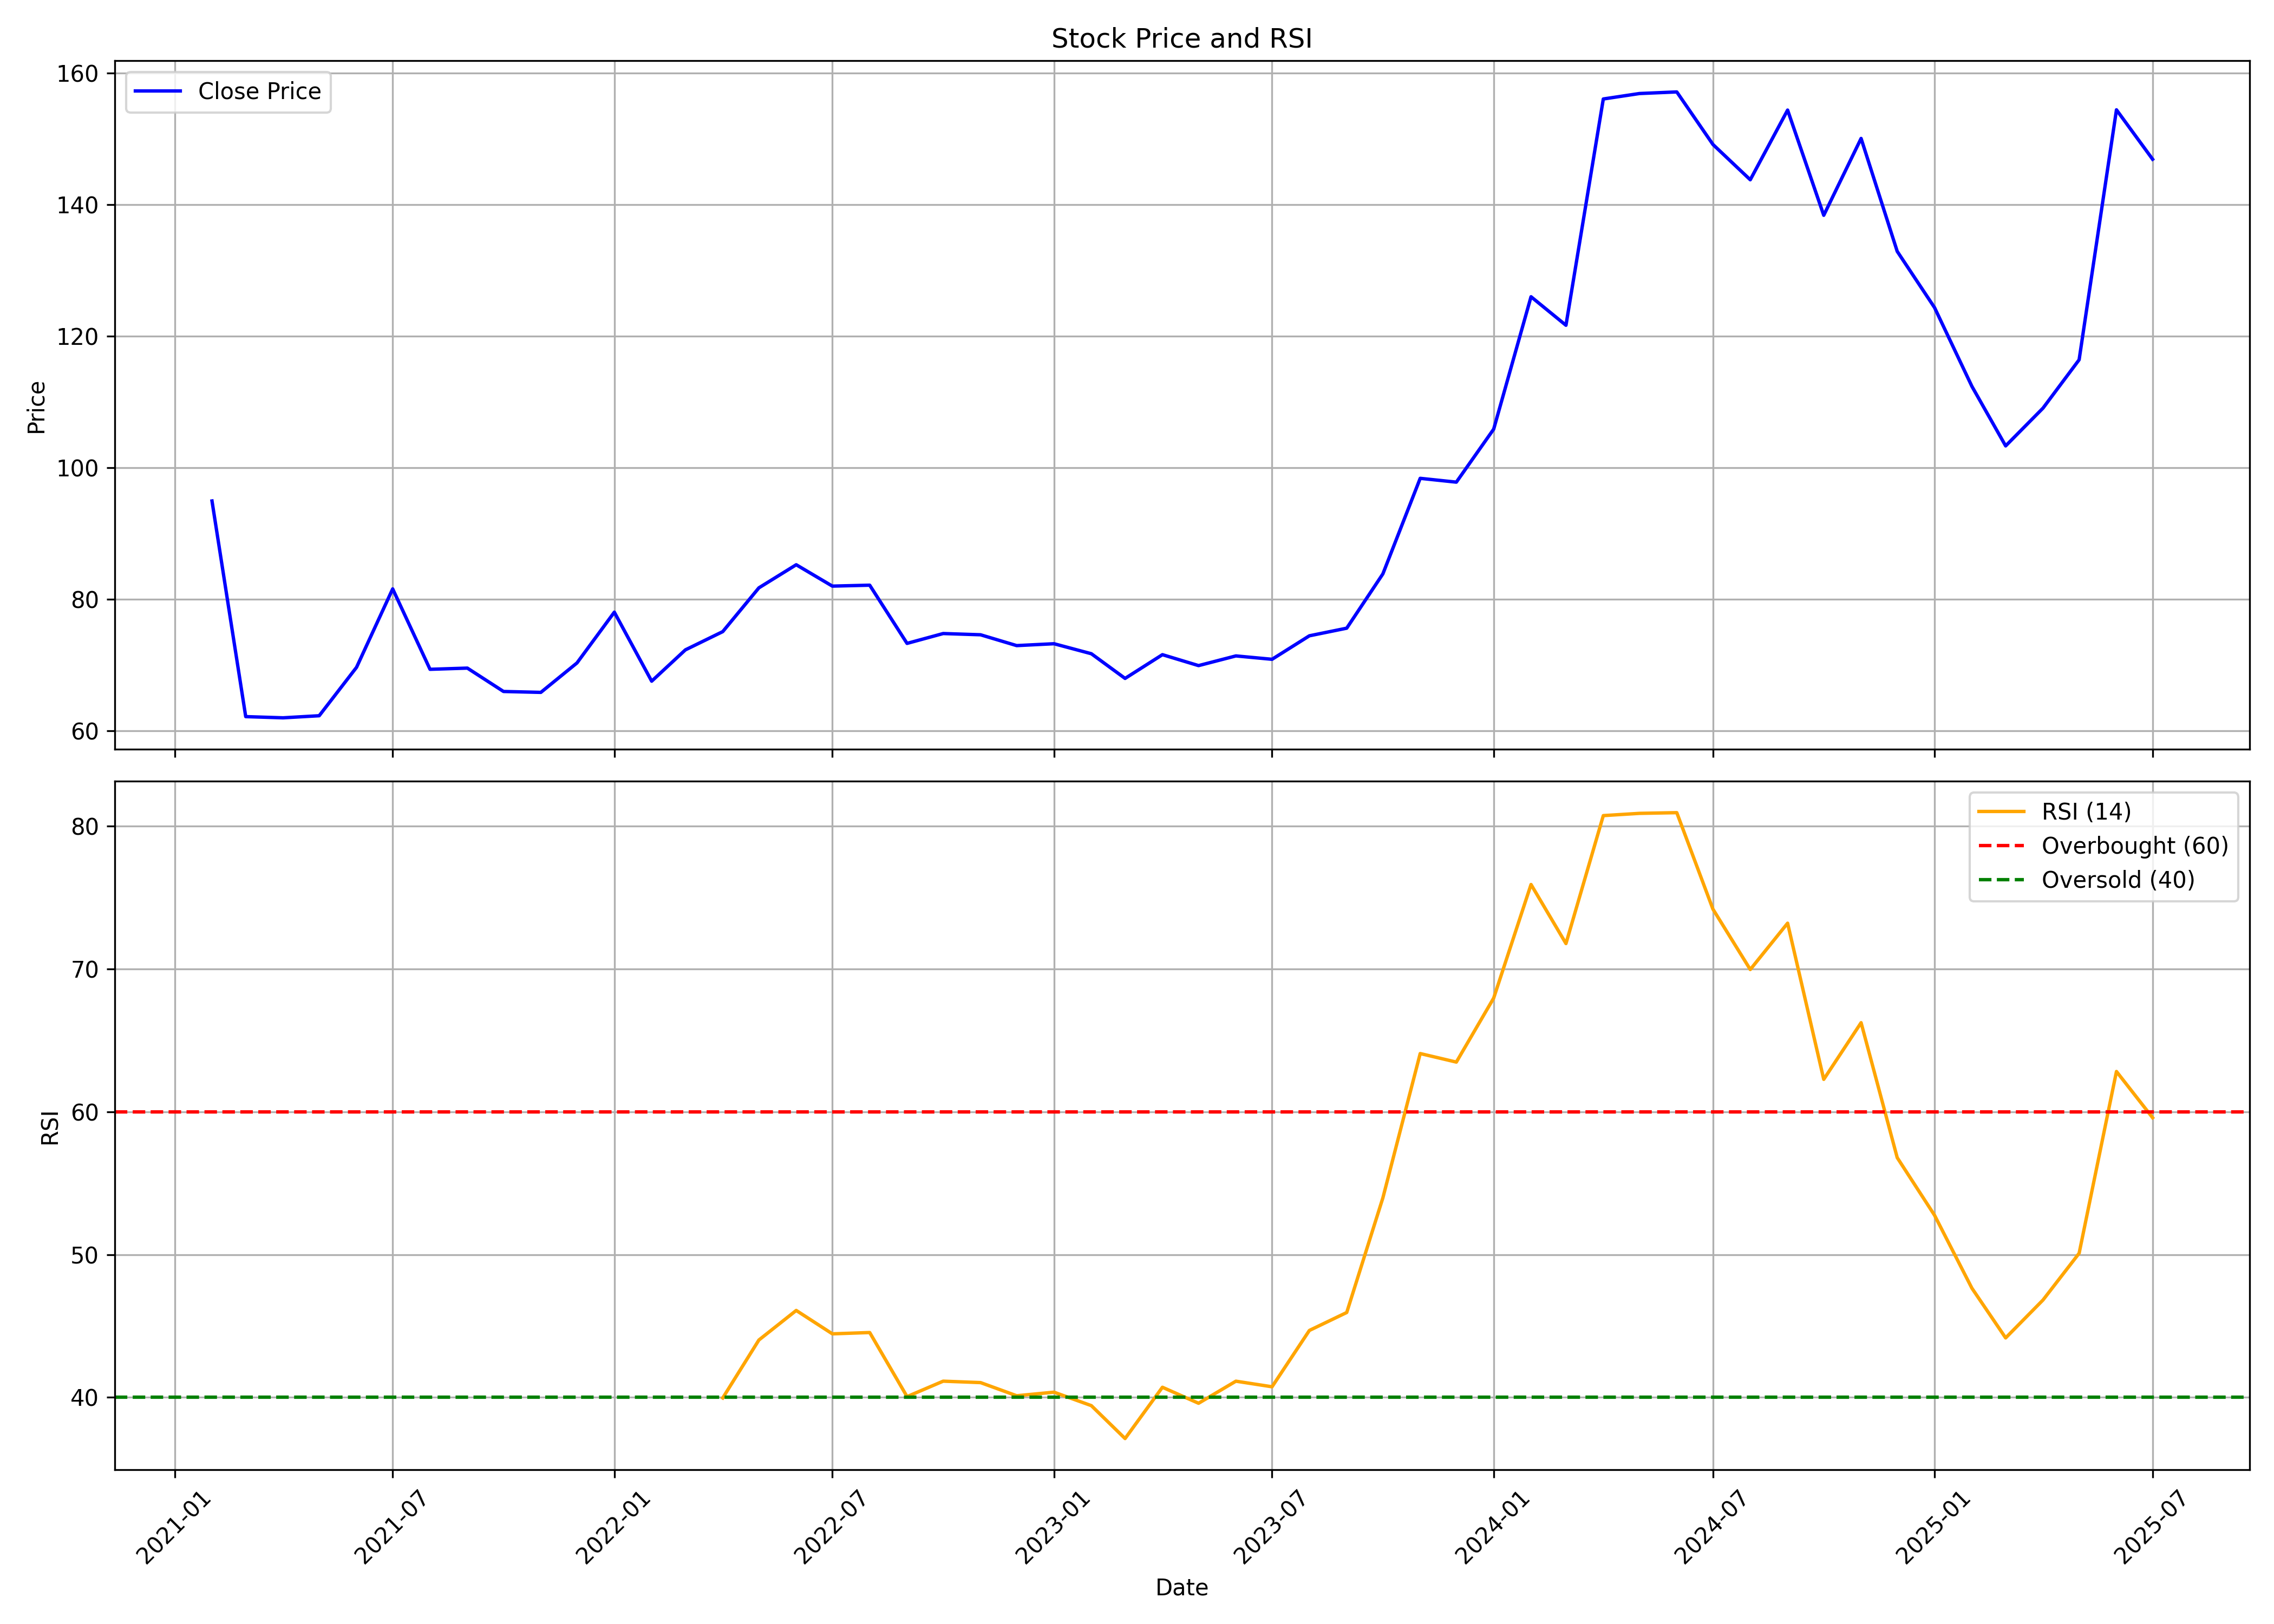

Values plotted in this chart, from the file beside it:
, date, symbol, open, high, low, close, volume, rsi
0, 2021-02-01, SMCGLOBAL, 82.1, 94.98, 80.39, 94.98, 537126, 
1, 2021-03-01, SMCGLOBAL, 98.45, 98.45, 60.97, 62.19, 2892229, 
2, 2021-04-01, SMCGLOBAL, 63.18, 69.01, 60.34, 62.01, 1393726, 
3, 2021-05-01, SMCGLOBAL, 63.23, 70.99, 59.43, 62.32, 7215256, 
4, 2021-06-01, SMCGLOBAL, 63, 81.29, 62.73, 69.68, 16862349, 
5, 2021-07-01, SMCGLOBAL, 69.59, 94.61, 67.47, 81.61, 33856566, 
6, 2021-08-01, SMCGLOBAL, 83.37, 86.33, 62.91, 69.38, 7923087, 
7, 2021-09-01, SMCGLOBAL, 69.38, 72.43, 66.06, 69.56, 3088196, 
8, 2021-10-01, SMCGLOBAL, 69.29, 75.53, 65.05, 66.01, 3480709, 
9, 2021-11-01, SMCGLOBAL, 65.87, 79.18, 65.6, 65.87, 4030031, 
10, 2021-12-01, SMCGLOBAL, 67.07, 72.99, 65.31, 70.35, 4442412, 
11, 2022-01-01, SMCGLOBAL, 71.04, 81.07, 69.93, 78.07, 6402343, 
12, 2022-02-01, SMCGLOBAL, 80.89, 81.95, 64.76, 67.58, 4039488, 
13, 2022-03-01, SMCGLOBAL, 67.58, 75.8, 64.53, 72.34, 4632799, 
14, 2022-04-01, SMCGLOBAL, 73.91, 79.87, 68.27, 75.11, 3522258, 39.96
15, 2022-05-01, SMCGLOBAL, 74.6, 82.83, 72.62, 81.77, 6973316, 44.01
16, 2022-06-01, SMCGLOBAL, 81.68, 88.19, 77.01, 85.28, 6351263, 46.09
17, 2022-07-01, SMCGLOBAL, 85.78, 86.76, 79.78, 82.03, 4585241, 44.45
18, 2022-08-01, SMCGLOBAL, 82.41, 89.15, 78.1, 82.17, 5268465, 44.54
19, 2022-09-01, SMCGLOBAL, 82.41, 83.62, 71.21, 73.32, 1393206, 40.05
20, 2022-10-01, SMCGLOBAL, 75.66, 76.79, 70.23, 74.82, 789670, 41.13
21, 2022-11-01, SMCGLOBAL, 74.49, 85.03, 73.13, 74.63, 1280577, 41.03
22, 2022-12-01, SMCGLOBAL, 75.84, 78.4, 65.19, 72.99, 2338323, 40.11
23, 2023-01-01, SMCGLOBAL, 73.65, 76.79, 71.61, 73.27, 582081, 40.36
24, 2023-02-01, SMCGLOBAL, 73.18, 77.93, 69.66, 71.75, 751402, 39.42
25, 2023-03-01, SMCGLOBAL, 71.75, 74.51, 66.24, 68, 1479624, 37.11
26, 2023-04-01, SMCGLOBAL, 68.95, 72.13, 67.19, 71.61, 426364, 40.71
27, 2023-05-01, SMCGLOBAL, 71.61, 72.7, 69.66, 69.94, 469427, 39.58
28, 2023-06-01, SMCGLOBAL, 70.71, 74.36, 69.66, 71.42, 779821, 41.13
29, 2023-07-01, SMCGLOBAL, 73.27, 73.27, 68.83, 70.9, 677023, 40.74
30, 2023-08-01, SMCGLOBAL, 71.53, 78.1, 68.54, 74.48, 2073495, 44.69
31, 2023-09-01, SMCGLOBAL, 75.73, 80.61, 74.04, 75.63, 2475984, 45.94
32, 2023-10-01, SMCGLOBAL, 75.63, 91.08, 73.56, 83.89, 9878817, 53.97
33, 2023-11-01, SMCGLOBAL, 84.47, 107.2, 82.59, 98.42, 14364209, 64.08
34, 2023-12-01, SMCGLOBAL, 99.29, 109.7, 93.16, 97.84, 8326021, 63.48
35, 2024-01-01, SMCGLOBAL, 98.8, 108.9, 97.84, 105.9, 8922532, 67.96
36, 2024-02-01, SMCGLOBAL, 106.9, 139.3, 102.9, 126, 28260231, 75.92
37, 2024-03-01, SMCGLOBAL, 129.1, 132.8, 107, 121.7, 7029307, 71.78
38, 2024-04-01, SMCGLOBAL, 120.9, 160.8, 120.8, 156.1, 15283534, 80.74
39, 2024-05-01, SMCGLOBAL, 156.1, 175.6, 144.3, 156.9, 21252621, 80.9
40, 2024-06-01, SMCGLOBAL, 160.8, 178.4, 135.8, 157.2, 14489578, 80.95
41, 2024-07-01, SMCGLOBAL, 158.3, 163.7, 141.5, 149.2, 7522670, 74.19
42, 2024-08-01, SMCGLOBAL, 149.2, 150.8, 137.4, 143.8, 6524742, 69.96
43, 2024-09-01, SMCGLOBAL, 143.9, 165, 141.2, 154.4, 11315739, 73.21
44, 2024-10-01, SMCGLOBAL, 152.9, 165.7, 130.2, 138.4, 14263572, 62.27
45, 2024-11-01, SMCGLOBAL, 139.5, 151.1, 130.6, 150.1, 3180181, 66.24
46, 2024-12-01, SMCGLOBAL, 150.1, 156, 131.1, 132.9, 2715894, 56.79
47, 2025-01-01, SMCGLOBAL, 133.7, 138.4, 117.1, 124.4, 2749878, 52.75
48, 2025-02-01, SMCGLOBAL, 125.5, 125.9, 104.3, 112.4, 2754526, 47.64
49, 2025-03-01, SMCGLOBAL, 114.6, 118.1, 102.5, 103.3, 3106203, 44.16
50, 2025-04-01, SMCGLOBAL, 104.1, 116.8, 100.1, 109.1, 1770923, 46.82
51, 2025-05-01, SMCGLOBAL, 109.1, 122.9, 100.6, 116.4, 2824423, 50.09
52, 2025-06-01, SMCGLOBAL, 115.1, 158.3, 110.6, 154.4, 12352985, 62.82
53, 2025-07-01, SMCGLOBAL, 159.0, 160.0, 143.6, 146.9, 3813940, 59.58
